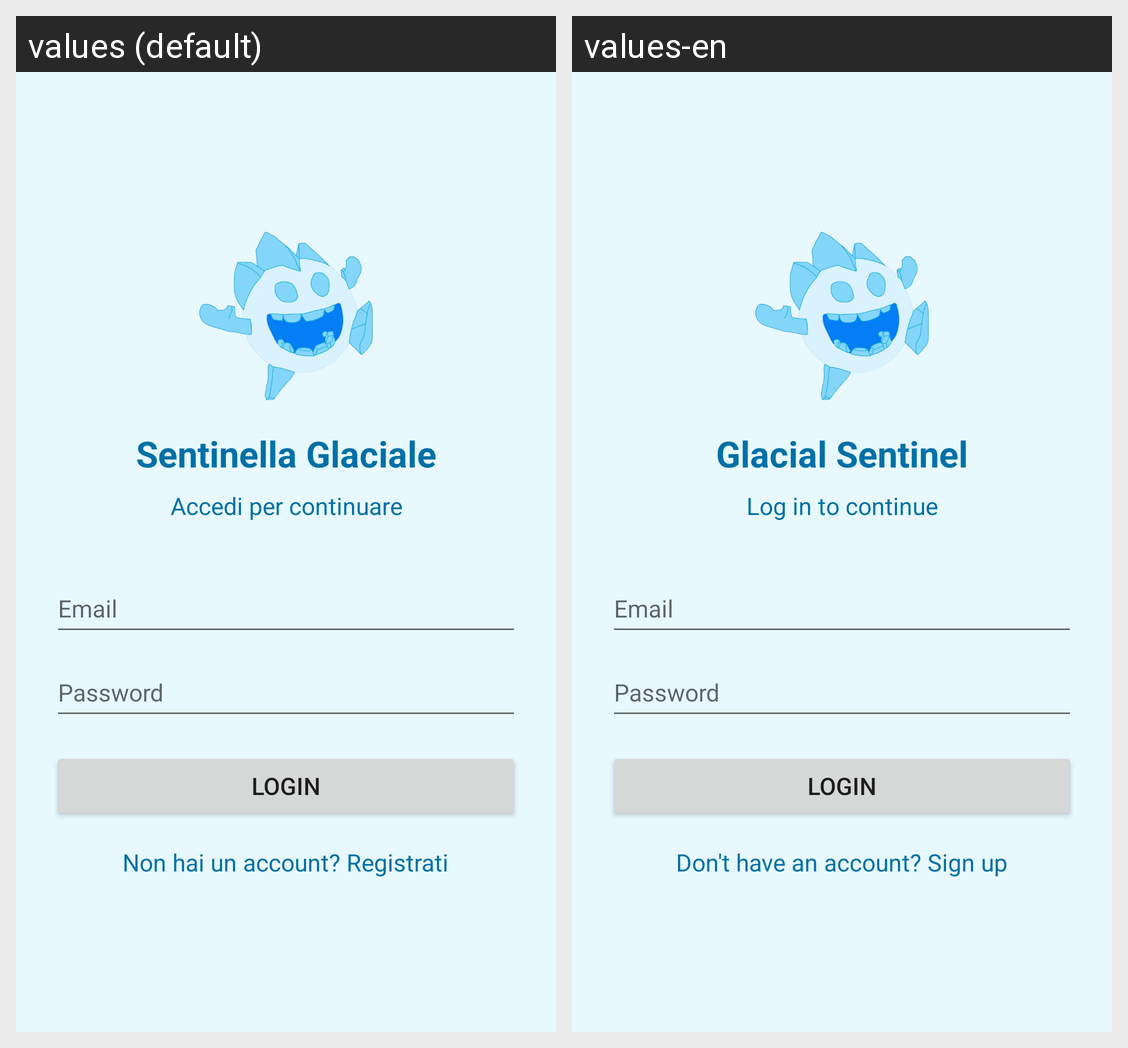

Strings drawn on this Android screen and how each of the app's shown locales translates them:
Android screen res/layout/activity_login.xml rendered under 2 locales, left to right: values (default), values-en. Device: Nexus 5 (rendered at 1080×1920; each locale shown at half size, 540×960, under a caption strip naming it); theme Theme.SentinellaGlaciale.
Strings drawn on this screen, with the default value and each locale's value (text and hints the layout hard-codes, and strings that could not be matched under every locale, appear in the picture but are not listed):

sentinella_galaciale
  values: Sentinella Glaciale
  values-en: Glacial Sentinel

accedi_per_continuare
  values: Accedi per continuare
  values-en: Log in to continue

email
  values: Email
  values-en: Email

password
  values: Password
  values-en: Password

login
  values: Login
  values-en: Login

non_hai_un_account_registrati
  values: Non hai un account? Registrati
  values-en: Don't have an account? Sign up
